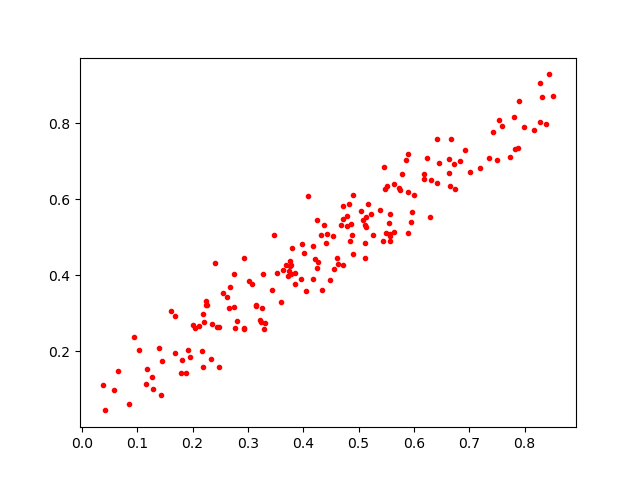

The file beside this chart, header and first rows:
0.673731, 0.62652785
0.4211, 0.4429
0.3844, 0.407
0.4602, 0.4458
0.5996, 0.6106
0.4404, 0.4862
0.2111, 0.2679
0.7534, 0.8079
0.3777, 0.403
0.5448, 0.4918
0.3465, 0.5064
0.5048, 0.569
0.832, 0.8694
0.1155, 0.1148
0.4865, 0.5355
0.5488, 0.5116
0.2328, 0.1795
0.4092, 0.608
0.8521, 0.8726
0.5568, 0.5093
0.3966, 0.39
0.4884, 0.5075
0.6453, 0.6968
0.2471, 0.1592
0.4534, 0.5052
0.3258, 0.3149
0.3231, 0.2772
0.462, 0.4307
0.2551, 0.3537
0.3217, 0.2822
0.2357, 0.2734
0.7878, 0.7355
0.201, 0.2693
0.642, 0.7599
0.4171, 0.3913
0.6627, 0.7056
0.8436, 0.9292
0.7814, 0.8175
0.4335, 0.3622
0.1881, 0.1427
0.75, 0.7032
0.5117, 0.4868
0.5472, 0.6267
0.4785, 0.5575
0.225, 0.3216
0.1434, 0.08469
0.5941, 0.5413
0.3768, 0.4246
0.4247, 0.5448
0.4897, 0.6128
0.05819, 0.09915
0.4241, 0.4209
0.3277, 0.4051
0.5543, 0.5369
0.1168, 0.1551
0.5123, 0.5339
0.1946, 0.1859
0.06613, 0.149
0.6672, 0.7596
0.7008, 0.6715
0.2268, 0.3233
... 115 more rows
